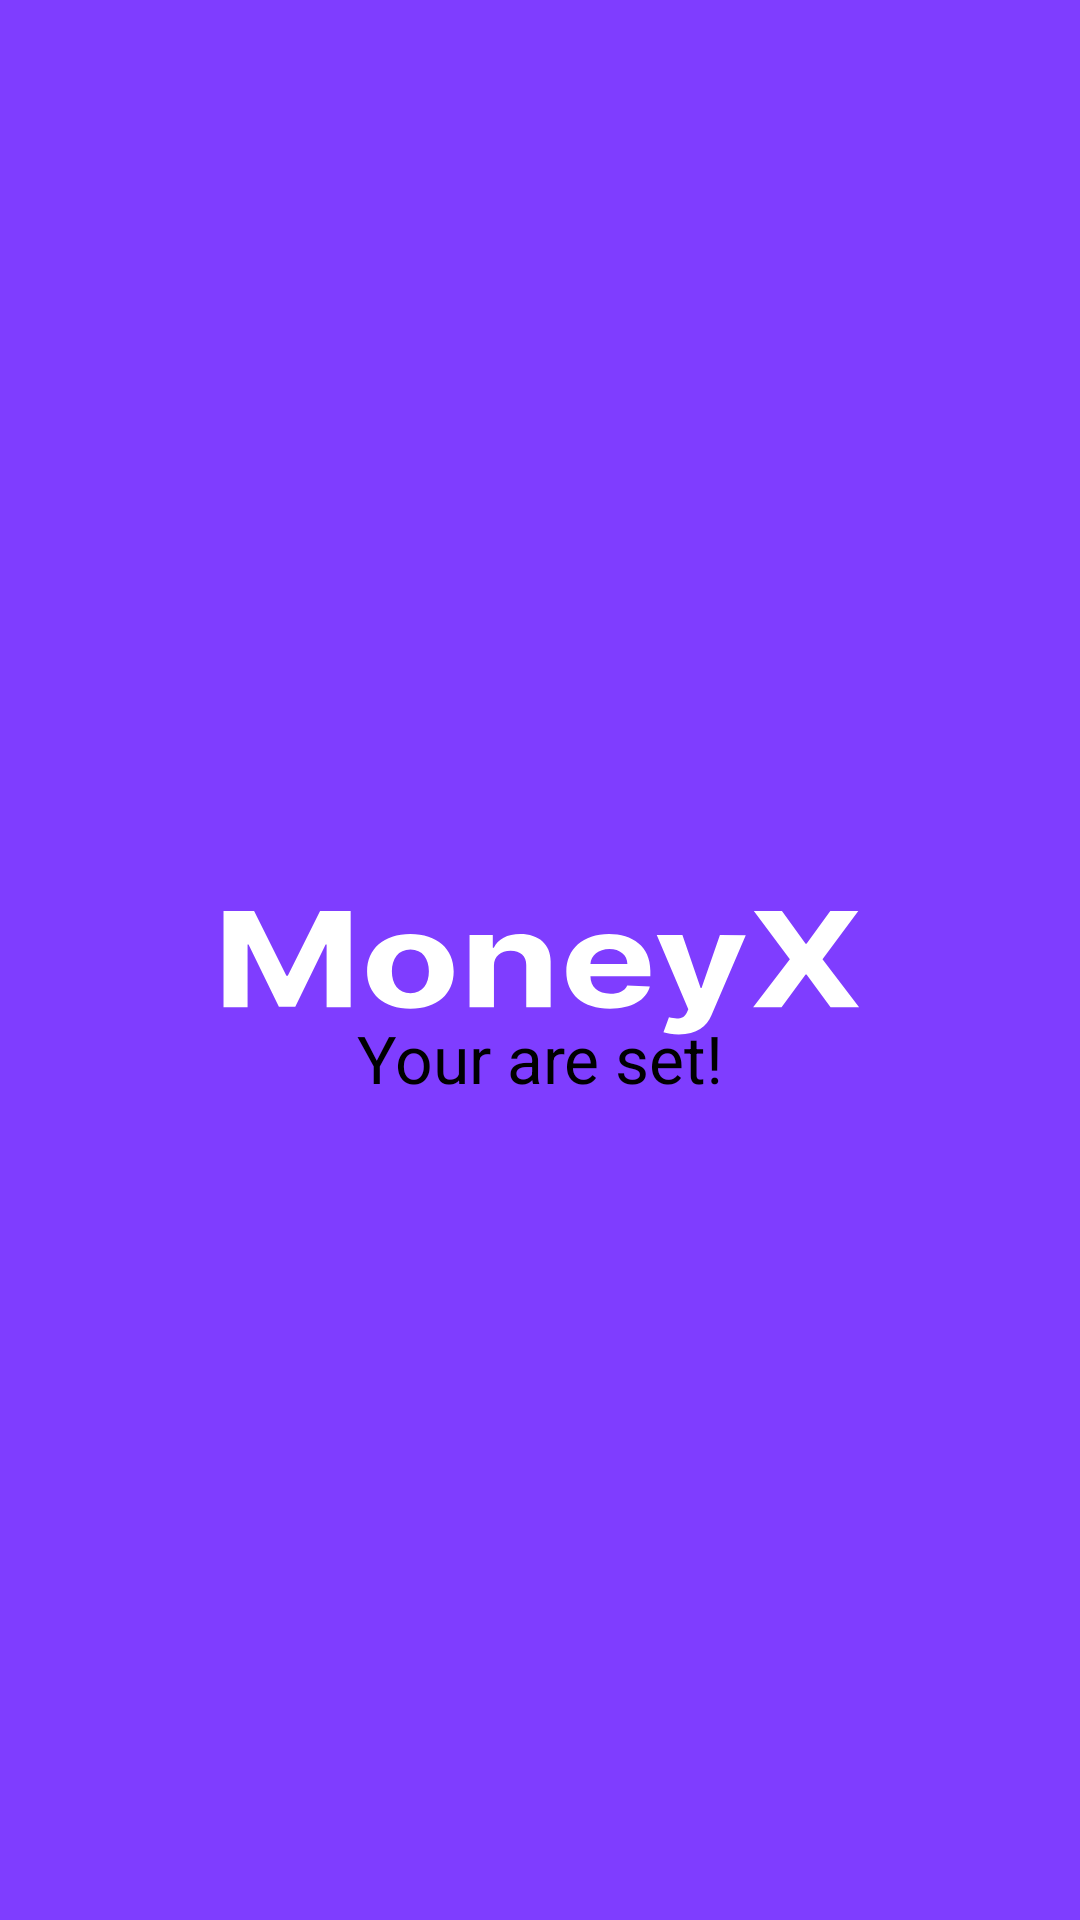

Layout XML and referenced resources for this Android screen:
<!-- AndroidManifest.xml: application theme SplashScreenTheme -->
<!-- res/layout/fragment_signup_success.xml -->
<?xml version="1.0" encoding="utf-8"?>
<androidx.constraintlayout.widget.ConstraintLayout xmlns:android="http://schemas.android.com/apk/res/android"
    xmlns:app="http://schemas.android.com/apk/res-auto"
    xmlns:tools="http://schemas.android.com/tools"
    android:layout_width="match_parent"
    android:layout_height="match_parent">

    <ImageView
        android:id="@+id/imageView"
        android:layout_width="120dp"
        android:layout_height="120dp"
        android:src="@drawable/ic_success"
        app:layout_constraintBottom_toBottomOf="parent"
        app:layout_constraintEnd_toEndOf="parent"
        app:layout_constraintHorizontal_bias="0.5"
        app:layout_constraintStart_toStartOf="parent"
        app:layout_constraintTop_toTopOf="parent"
        app:layout_constraintVertical_bias="0.4" />

    <TextView
        android:layout_width="wrap_content"
        android:layout_height="wrap_content"
        android:text="Your are set!"
        android:textColor="@color/black"
        android:textSize="22sp"
        android:layout_marginTop="10dp"
        app:layout_constraintEnd_toEndOf="parent"
        app:layout_constraintHorizontal_bias="0.5"
        app:layout_constraintStart_toStartOf="parent"
        app:layout_constraintTop_toBottomOf="@+id/imageView" />

</androidx.constraintlayout.widget.ConstraintLayout>
<!-- resources referenced by this layout -->
<resources>
  <color name="black">#FF000000</color>
  <style name="SplashScreenTheme" parent="Theme.MaterialComponents.DayNight.NoActionBar">
          <item name="android:windowBackground">@drawable/ic_launch_screen</item>
          <item name="android:windowContentTransitions">true</item>
      </style>
  <!-- drawable ic_launch_screen: vector/xml drawable (drawable, 2264 chars, omitted) -->
</resources>
